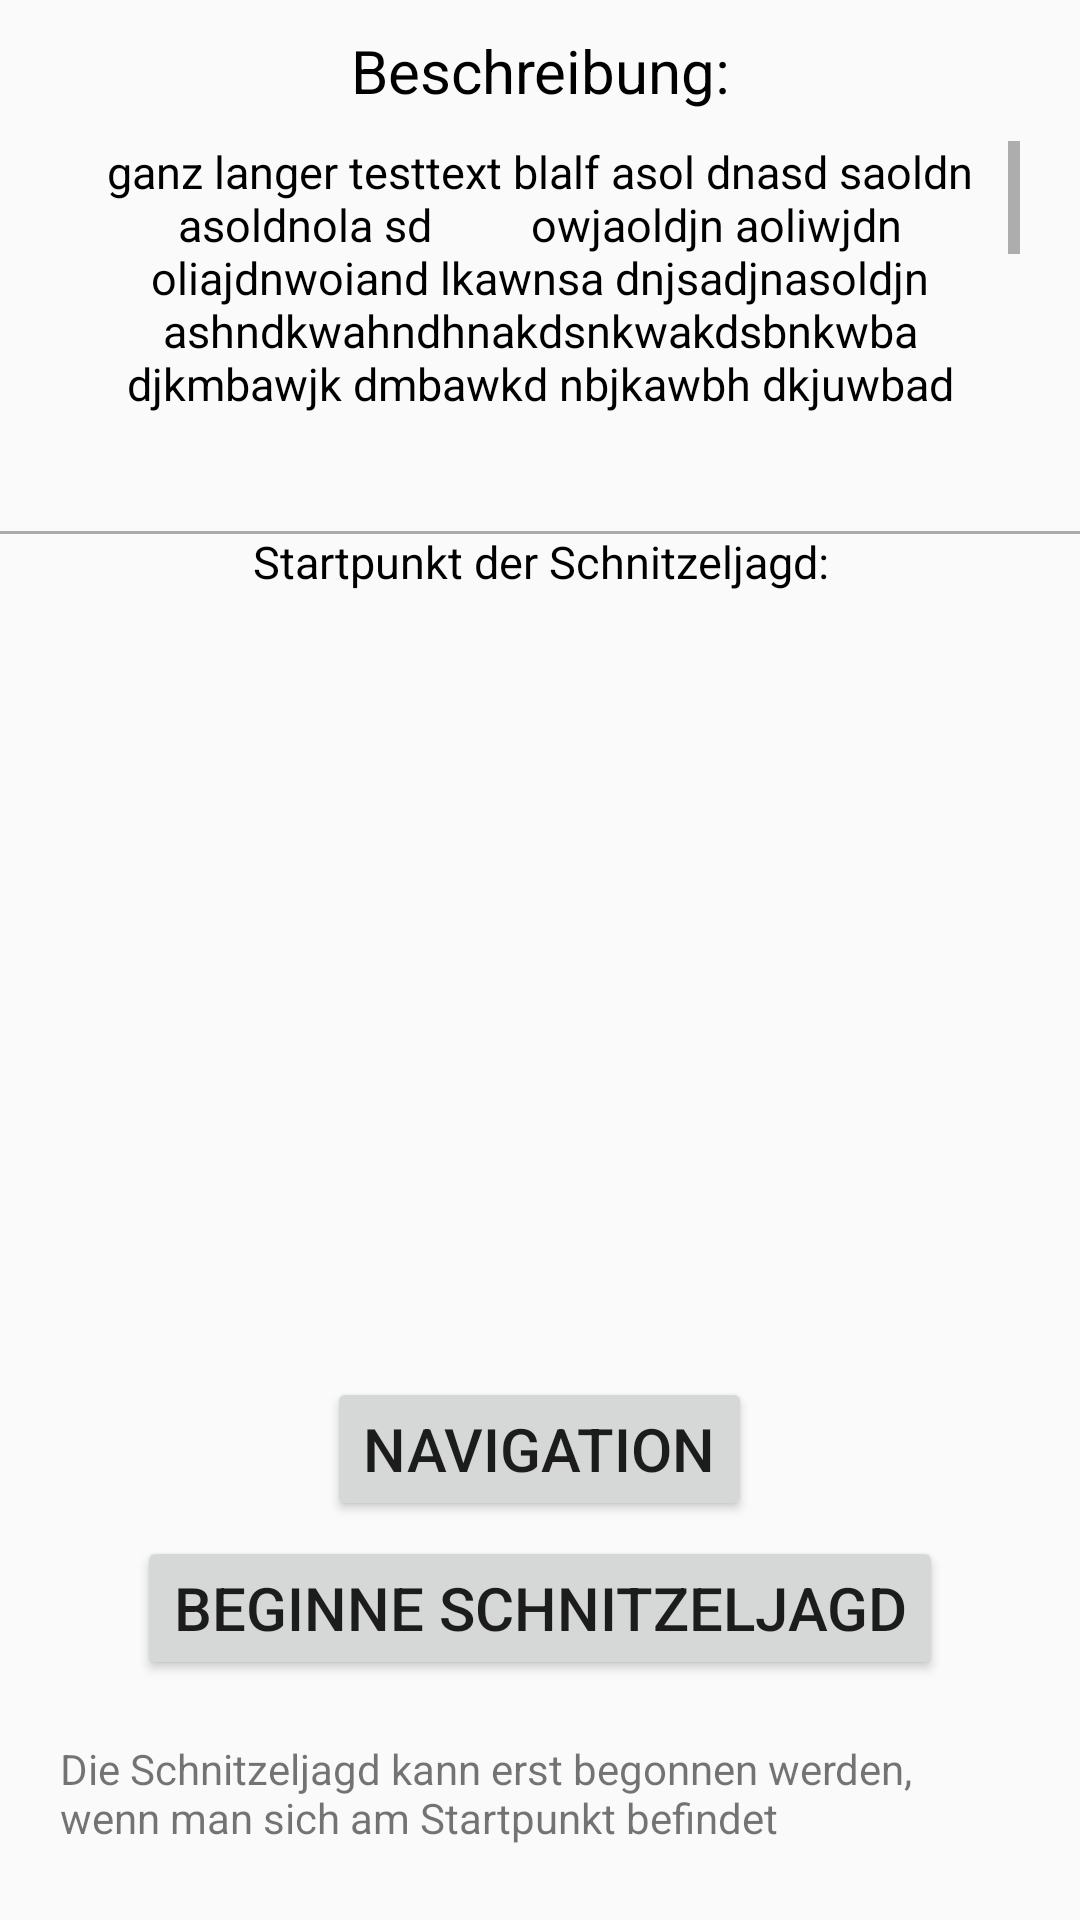

Here is an Android app screen rendered from its layout file. Give the layout XML and the strings, colors and styles it references.
<!-- AndroidManifest.xml: activity theme GreenActionBarTheme -->
<!-- res/layout/activity_start_paperchase.xml -->
<?xml version="1.0" encoding="utf-8"?>
<RelativeLayout xmlns:android="http://schemas.android.com/apk/res/android"
    xmlns:app="http://schemas.android.com/apk/res-auto"
    xmlns:tools="http://schemas.android.com/tools"
    android:layout_width="match_parent"
    android:layout_height="match_parent"
    android:orientation="horizontal"
    tools:context="de.htwberlin.f4.ai.ma.indoorroutefinder.paperchase.StartPaperchaseActivity">

    <TextView
        android:id="@+id/start_paperchase_name"
        android:layout_width="match_parent"
        android:layout_height="wrap_content"
        android:textSize="20dp"
        android:padding="10dp"
        android:text="@string/start_paperchase_description"
        android:textColor="@android:color/black"
        android:textAlignment="center" />

    <TextView
        android:id="@+id/start_paperchase_description"
        android:layout_width="match_parent"
        android:layout_height="wrap_content"
        android:text="ganz langer testtext blalf asol dnasd saoldn asoldnola sd
        owjaoldjn aoliwjdn oliajdnwoiand lkawnsa dnjsadjnasoldjn ashndkwahndhnakdsnkwakdsbnkwba
        djkmbawjk dmbawkd nbjkawbh dkjuwbad jmhbwajkdmb jkmawbdjmhzawbdjkzhbawdj hwba jdkbwa
        der text ist nichtmal lang genug hnasd ujasd noihef doui adfohawoh dowa hdowhaodha owidowiahdoiawoid
        oujhasd iuhsaol djnnasoljdn olasd olkasjd pjkw3poja lkdowipd jkwa jdpwajpdwjpkjd pw pdwmjn jetzt aber"
        android:textSize="15dp"
        android:textColor="@android:color/black"
        android:textAlignment="center"
        android:layout_below="@id/start_paperchase_name"
        android:paddingLeft="20dp"
        android:paddingRight="20dp"
        android:scrollbars="vertical"
        android:maxHeight="130dp"
        android:paddingBottom="40dp"/>

    <View
        android:layout_width="match_parent"
        android:layout_height="1dp"
        android:layout_below="@id/start_paperchase_description"
        android:background="@android:color/darker_gray"/>

    <TextView
        android:layout_width="match_parent"
        android:layout_height="wrap_content"
        android:id="@+id/start_paperchase_node_hint"
        android:text="@string/start_paperchase_starting_point"
        android:textColor="@android:color/black"
        android:textSize="15dp"
        android:layout_below="@id/start_paperchase_description"
        android:textAlignment="center"/>

    <RelativeLayout
        android:layout_below="@id/start_paperchase_node_hint"
        android:id="@+id/start_paperchase_node_layout"
        android:layout_width="match_parent"
        android:layout_height="wrap_content">

        <ImageView
            android:layout_width="80dp"
            android:layout_height="130dp"
            android:layout_marginStart="20dp"
            android:paddingLeft="10dp"
            android:paddingRight="10dp"
            android:contentDescription="@string/image_placeholder"
            android:id="@+id/start_paperchase_imageview"/>

        <TextView
            android:id="@+id/start_paperchase_node_name"
            android:layout_width="wrap_content"
            android:layout_height="wrap_content"
            android:layout_toEndOf="@+id/start_paperchase_imageview"
            android:layout_marginStart="10dp"
            android:layout_marginEnd="3dp"
            android:paddingTop="20dp"
            android:textStyle="bold"
            android:textSize="20sp"/>

        <TextView
            android:id="@+id/start_paperchase_node_description"
            android:layout_width="wrap_content"
            android:layout_height="wrap_content"
            android:layout_below="@+id/start_paperchase_node_name"
            android:layout_marginStart="10dp"
            android:layout_marginEnd="3dp"
            android:layout_toEndOf="@id/start_paperchase_imageview" />

    </RelativeLayout>

    <Button
        android:id="@+id/start_navigate_to_first_clue"
        android:layout_width="wrap_content"
        android:layout_height="wrap_content"
        android:layout_above="@+id/start_begin_paperchase"
        android:layout_centerHorizontal="true"
        android:layout_marginBottom="5dp"
        android:text="@string/start_paperchase_navigation"
        android:textSize="20dp" />

    <Button
        android:id="@+id/start_begin_paperchase"
        android:layout_width="wrap_content"
        android:layout_height="wrap_content"
        android:layout_alignParentBottom="true"
        android:layout_centerHorizontal="true"
        android:layout_marginBottom="80dp"
        android:text="@string/start_paperchase_begin"
        android:textSize="20dp" />

    <TextView
        android:layout_width="match_parent"
        android:layout_height="50dp"
        android:layout_marginBottom="20dp"
        android:layout_marginStart="10dp"
        android:layout_marginEnd="10dp"
        android:paddingTop="10dp"
        android:paddingStart="10dp"
        android:paddingEnd="10dp"
        android:background="@drawable/info_box"
        android:text="@string/start_paperchase_hint_text"
        android:layout_alignParentBottom="true"/>
</RelativeLayout>
<!-- resources referenced by this layout -->
<resources>
  <string name="image_placeholder">Bild</string>
  <string name="start_paperchase_begin">Beginne Schnitzeljagd</string>
  <string name="start_paperchase_description">Beschreibung:</string>
  <string name="start_paperchase_hint_text">Die Schnitzeljagd kann erst begonnen werden, wenn man sich am Startpunkt befindet</string>
  <string name="start_paperchase_navigation">Navigation</string>
  <string name="start_paperchase_starting_point">Startpunkt der Schnitzeljagd:</string>
  <style name="GreenActionBarTheme" parent="@style/Theme.AppCompat.Light">
          <item name="android:actionBarStyle">@style/GreenActionBar</item>
      </style>
  <style name="GreenActionBar" parent="@android:style/Widget.Holo.Light.ActionBar">
          <item name="android:background">@color/htw_green</item>
      </style>
  <color name="htw_green">#76B900</color>
</resources>
